Run: headless pygame with SDL's dummy video driver; simulated clock (each Clock.tick advances the game by its frame time, no real sleeping); random seed 0; keys injected as events and as key.get_pressed() state; mouse plan: one left click at the window centre at the start of phase 2, then a move to the lower-right quarter at the start of phase 3.
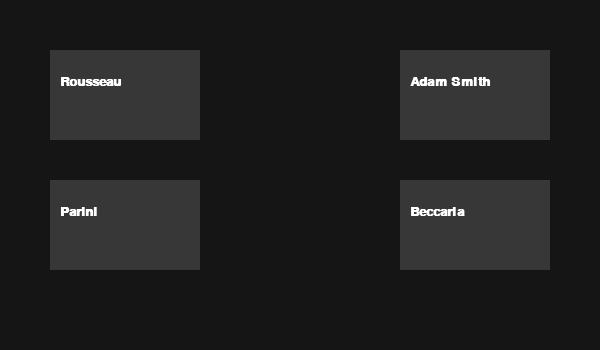
Frame 1 of 4 · flips 1–60 · no input
Frame 2 of 4 · flips 61–180 · clicked the window centre · tapped SPACE, RETURN · held RIGHT (→), D · screen unchanged from frame 1, image omitted
Frame 3 of 4 · flips 181–300 · moved the mouse to the lower-right quarter · held DOWN (↓), S · screen unchanged from frame 2, image omitted
Frame 4 of 4 · flips 301–420 · held LEFT (←), A, UP (↑), W · screen unchanged from frame 3, image omitted

The pygame program that drew these frames:

import pygame
import os

pygame.init()

def update():
    pygame.display.update()
    pygame.time.Clock().tick(fps)

def draw():
    screen.fill((21,21,21))
    pygame.draw.rect(screen, (55,55,55), rousseau)
    pygame.draw.rect(screen, (55,55,55), adam)
    pygame.draw.rect(screen, (55,55,55), parini)
    pygame.draw.rect(screen, (55,55,55), beccaria)
    sr_render = font.render(sr, 1, (255,255,255))
    screen.blit(sr_render, (60,75))
    sa_render = font.render(sa, 1, (255,255,255))
    screen.blit(sa_render, (410,75))
    sp_render = font.render(sp, 1, (255,255,255))
    screen.blit(sp_render, (60,205))
    sb_render = font.render(sb, 1, (255,255,255))
    screen.blit(sb_render, (410,205))

width, height = 600, 350
screen = pygame.display.set_mode((width, height))
rectX, rectY = 150, 90
rousseau = pygame.Rect(50,50 ,rectX, rectY)
adam = pygame.Rect(400, 50, rectX, rectY)
parini = pygame.Rect(50, 180, rectX, rectY)
beccaria = pygame.Rect(400, 180, rectX, rectY)
font = pygame.font.SysFont('Comic Sans MS', 20, bold=True)
sr = 'Rousseau'
sa = 'Adam Smith'
sp = 'Parini'
sb = 'Beccaria'
fps = 60

while True:
    for event in pygame.event.get():
        if event.type == pygame.QUIT:
            pygame.quit()
    focus = pygame.mouse.get_focused
    pos = pygame.mouse.get_pos
    if focus and pygame.mouse.get_pressed()[0]:
        if pos()[0] > 50 and pos()[0] < 200 and pos()[1] > 50 and pos()[1] < 140:
            os.system('python Rousseau.py')
        if pos()[0] > 400 and pos()[0] < 550 and pos()[1] > 50 and pos()[1] < 140:
            os.system('python adamSmith.py')
        if pos()[0] > 50 and pos()[0] < 200 and pos()[1] > 180 and pos()[1] < 270:
            os.system('python parini.py')
        if pos()[0] > 400 and pos()[0] < 550 and pos()[1] > 180 and pos()[1] < 270:
            os.system('python beccaria.py')  
    draw()
    update()
